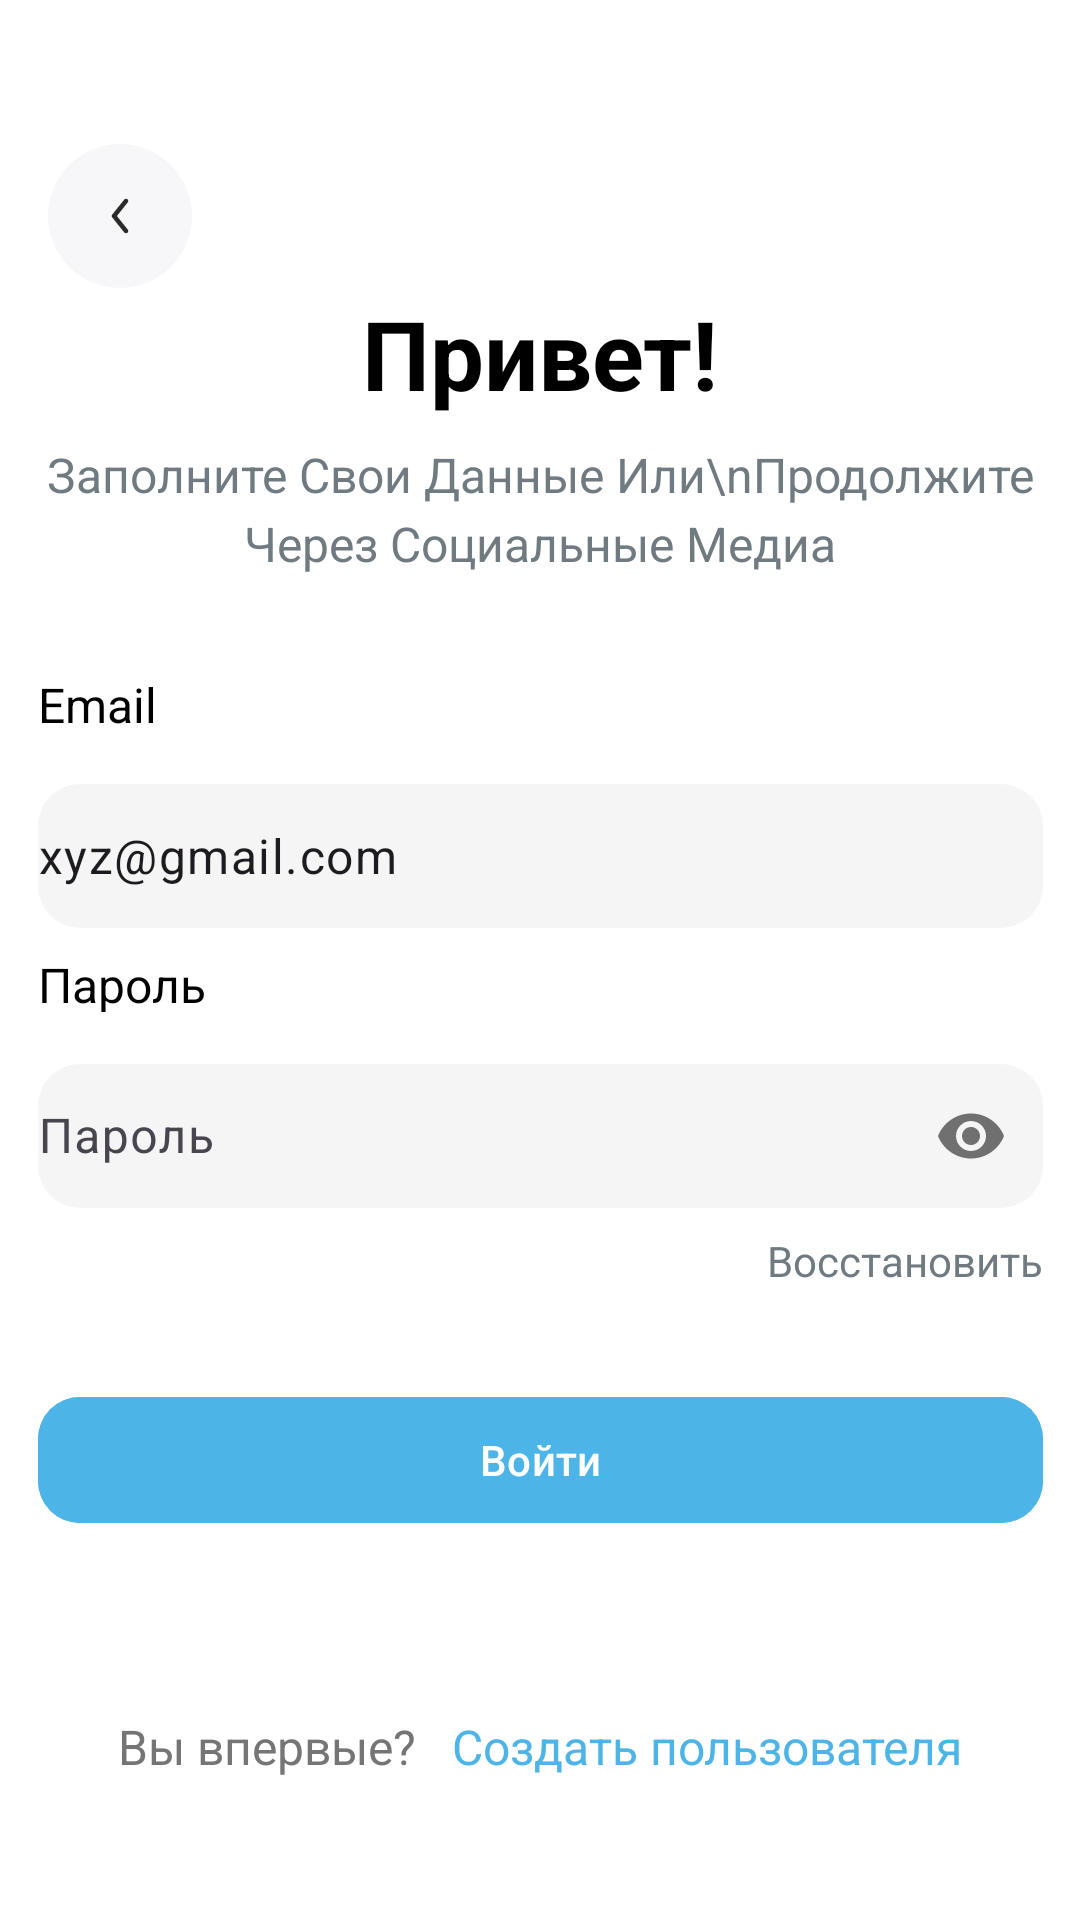

Here is an Android app screen rendered from its layout file. Give the layout XML and the strings, colors and styles it references.
<!-- AndroidManifest.xml: application theme Theme.Mature -->
<!-- res/layout/activity_signup.xml -->
<androidx.constraintlayout.widget.ConstraintLayout
    xmlns:android="http://schemas.android.com/apk/res/android"
    xmlns:app="http://schemas.android.com/apk/res-auto"
    xmlns:tools="http://schemas.android.com/tools"
    android:layout_width="match_parent"
    android:layout_height="match_parent"
    android:background="#FFFFFF">

    <ImageButton
        android:id="@+id/backButton"
        android:layout_width="48dp"
        android:layout_height="48dp"
        android:src="@drawable/ic_back"
        android:background="@drawable/rounded_button_background"
        android:layout_marginStart="16dp"
        android:layout_marginTop="48dp"
        app:layout_constraintStart_toStartOf="parent"
        app:layout_constraintTop_toTopOf="parent" />

    <LinearLayout
        android:id="@+id/centralContainer"
        android:layout_width="335dp"
        android:layout_height="416dp"
        android:gravity="center"
        android:orientation="vertical"
        app:layout_constraintTop_toBottomOf="@id/backButton"
        app:layout_constraintStart_toStartOf="parent"
        app:layout_constraintEnd_toEndOf="parent">

        
        <TextView
            android:id="@+id/titleText"
            android:layout_width="wrap_content"
            android:layout_height="wrap_content"
            android:gravity="center"
            android:text="Привет!"
            android:textColor="#000000"
            android:textSize="32sp"
            android:textStyle="bold" />

        
        <TextView
            android:id="@+id/subtitleText"
            android:layout_width="wrap_content"
            android:layout_height="wrap_content"
            android:layout_marginTop="8dp"
            android:gravity="center"
            android:lineSpacingExtra="4dp"
            android:text="Заполните Свои Данные Или\nПродолжите Через Социальные Медиа"
            android:textColor="#707B81"
            android:textSize="16sp" />

        <TextView
            android:id="@+id/emai"
            android:layout_width="58dp"
            android:layout_height="20dp"
            android:layout_gravity="start"
            android:layout_marginTop="32dp"
            android:text="Email"
            android:textColor="@color/black"
            android:textSize="16sp" />

        <com.google.android.material.textfield.TextInputLayout
            android:id="@+id/emailLayout"
            android:layout_width="match_parent"
            android:layout_height="wrap_content"
            android:layout_marginTop="12dp">

            <com.google.android.material.textfield.TextInputEditText
                android:id="@+id/emailEditText"
                android:layout_width="match_parent"
                android:layout_height="48dp"
                android:background="@drawable/rounded_edit_text_background"
                android:inputType="textEmailAddress"
                android:padding="0dp"
                android:text="xyz@gmail.com" />
        </com.google.android.material.textfield.TextInputLayout>

        <TextView
            android:id="@+id/parol"
            android:layout_width="58dp"
            android:layout_height="20dp"
            android:layout_gravity="start"
            android:layout_marginTop="8dp"
            android:text="Пароль"
            android:textColor="@color/black"
            android:textSize="16sp" />

        
        <com.google.android.material.textfield.TextInputLayout
            android:id="@+id/passwordLayout"
            android:layout_width="match_parent"
            android:layout_height="wrap_content"
            android:layout_marginTop="12dp"
            app:passwordToggleEnabled="true">

            <com.google.android.material.textfield.TextInputEditText
                android:id="@+id/passwordEditText"
                android:layout_width="match_parent"
                android:layout_height="48dp"
                android:background="@drawable/rounded_edit_text_background"
                android:hint="Пароль"
                android:inputType="textPassword"
                android:padding="0dp" />
        </com.google.android.material.textfield.TextInputLayout>

        
        <TextView
            android:id="@+id/resetPasswordText"
            android:layout_width="wrap_content"
            android:layout_height="wrap_content"
            android:layout_gravity="end"
            android:layout_marginTop="8dp"
            android:text="Восстановить"
            android:textColor="#707B81"
            android:textSize="14sp" />

        
        <com.google.android.material.button.MaterialButton
            android:id="@+id/loginButton"
            android:layout_width="335dp"
            android:layout_height="50dp"
            android:layout_marginHorizontal="24dp"
            android:layout_marginTop="32dp"
            android:backgroundTint="#4CB4E7"
            android:text="Войти"
            android:textAllCaps="false"
            android:textColor="#FFFFFF"
            app:cornerRadius="14dp" />
    </LinearLayout>

    
    <LinearLayout
        android:id="@+id/reg"
        android:layout_width="match_parent"
        android:layout_height="wrap_content"
        android:orientation="horizontal"
        android:gravity="center"
        app:layout_constraintBottom_toBottomOf="parent"
        android:layout_marginBottom="47dp">  

        <TextView
            android:id="@+id/signUpText"
            android:layout_width="wrap_content"
            android:layout_height="wrap_content"
            android:text="Вы впервые? "
            android:textColor="#757575"
            android:textSize="16sp"
            android:layout_marginEnd="4dp" />  

        <TextView
            android:id="@+id/signUpButton"
            android:layout_width="wrap_content"
            android:layout_height="wrap_content"
            android:text="Создать пользователя"
            android:textColor="#4CB4E7"
            android:textSize="16sp"
            android:layout_marginStart="4dp" />
    </LinearLayout>
</androidx.constraintlayout.widget.ConstraintLayout>
<!-- resources referenced by this layout -->
<resources>
  <!-- drawable ic_back (drawable) -->
  <vector xmlns:android="http://schemas.android.com/apk/res/android"
      android:width="24dp"
      android:height="24dp"
      android:viewportWidth="24"
      android:viewportHeight="24">
      <path
          android:fillColor="#2B2B2B"
          android:pathData="M14.4686 6.41431C14.792 6.67307 14.8444 7.14504 14.5857 7.46849L10.9605 12L14.5857 16.5314C14.8444 16.8549 14.792 17.3269 14.4686 17.5856C14.1451 17.8444 13.6731 17.7919 13.4144 17.4685L9.41438 12.4685C9.19525 12.1946 9.19525 11.8054 9.41438 11.5314L13.4144 6.53145C13.6731 6.208 14.1451 6.15556 14.4686 6.41431Z"/>
  </vector>
  <!-- drawable rounded_button_background (drawable) -->
  <?xml version="1.0" encoding="utf-8"?>
  <shape xmlns:android="http://schemas.android.com/apk/res/android">
      <solid android:color="#F7F7F9" /> 
      <corners android:radius="40dp" /> 
  </shape>
  <!-- drawable rounded_edit_text_background (drawable) -->
  <shape xmlns:android="http://schemas.android.com/apk/res/android"
      android:shape="rectangle">
      <corners android:radius="14dp" /> 
      <solid android:color="#F5F5F5" /> 
      <padding
          android:left="12dp"
          android:top="12dp"
          android:right="14dp"
          android:bottom="12dp" /> 
  </shape>
  <style name="Theme.Mature" parent="Base.Theme.Mature" />
  <style name="Base.Theme.Mature" parent="Theme.Material3.DayNight.NoActionBar">
          
          
      </style>
  <!-- not gathered from this repository: default colours our renderer supplied (Android Studio template values) -->
  <color name="black">#FF000000</color>
</resources>
